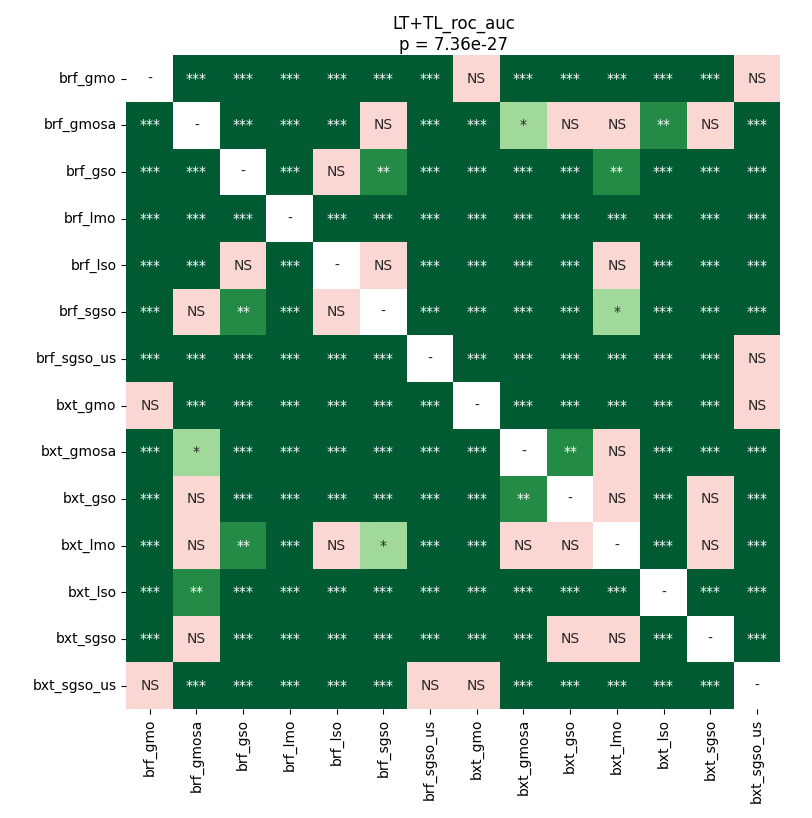

Source data for this figure (header and first rows):
	brf_gmo	brf_gmosa	brf_gso	brf_lmo	brf_lso	brf_sgso	brf_sgso_us	bxt_gmo	bxt_gmosa	bxt_gso	bxt_lmo	bxt_lso	bxt_sgso	bxt_sgso_us
brf_gmo	1.0	4.4080946180555555e-05	4.4080946180555555e-05	4.4080946180555555e-05	4.4080946180555555e-05	4.4080946180555555e-05	8.415453361742425e-05	0.4116	4.4080946180555555e-05	4.4080946180555555e-05	4.4080946180555555e-05	4.4080946180555555e-05	4.4080946180555555e-05	0.2799
brf_gmosa	4.4080946180555555e-05	1.0	4.4080946180555555e-05	4.4080946180555555e-05	4.4080946180555555e-05	0.6849	4.4080946180555555e-05	4.4080946180555555e-05	0.02214	0.7074	0.8796	0.001659	0.9099	4.4080946180555555e-05
brf_gso	4.4080946180555555e-05	4.4080946180555555e-05	1.0	4.4080946180555555e-05	0.2166	0.002092	4.4080946180555555e-05	4.4080946180555555e-05	4.4080946180555555e-05	4.4080946180555555e-05	0.001291	4.4080946180555555e-05	8.415453361742425e-05	4.4080946180555555e-05
brf_lmo	4.4080946180555555e-05	4.4080946180555555e-05	4.4080946180555555e-05	1.0	4.4080946180555555e-05	4.4080946180555555e-05	4.4080946180555555e-05	4.4080946180555555e-05	4.4080946180555555e-05	4.4080946180555555e-05	4.4080946180555555e-05	4.4080946180555555e-05	4.4080946180555555e-05	4.4080946180555555e-05
brf_lso	4.4080946180555555e-05	4.4080946180555555e-05	0.2166	4.4080946180555555e-05	1.0	0.7298	4.4080946180555555e-05	4.4080946180555555e-05	4.4080946180555555e-05	4.4080946180555555e-05	0.08623	4.4080946180555555e-05	0.0007538	4.4080946180555555e-05
brf_sgso	4.4080946180555555e-05	0.6849	0.002092	4.4080946180555555e-05	0.7298	1.0	4.4080946180555555e-05	4.4080946180555555e-05	4.4080946180555555e-05	4.4080946180555555e-05	0.04626	4.4080946180555555e-05	0.0004084	4.4080946180555555e-05
brf_sgso_us	8.415453361742425e-05	4.4080946180555555e-05	4.4080946180555555e-05	4.4080946180555555e-05	4.4080946180555555e-05	4.4080946180555555e-05	1.0	8.415453361742425e-05	4.4080946180555555e-05	4.4080946180555555e-05	4.4080946180555555e-05	4.4080946180555555e-05	4.4080946180555555e-05	0.1809
bxt_gmo	0.4116	4.4080946180555555e-05	4.4080946180555555e-05	4.4080946180555555e-05	4.4080946180555555e-05	4.4080946180555555e-05	8.415453361742425e-05	1.0	4.4080946180555555e-05	4.4080946180555555e-05	4.4080946180555555e-05	4.4080946180555555e-05	4.4080946180555555e-05	0.05237
bxt_gmosa	4.4080946180555555e-05	0.02214	4.4080946180555555e-05	4.4080946180555555e-05	4.4080946180555555e-05	4.4080946180555555e-05	4.4080946180555555e-05	4.4080946180555555e-05	1.0	0.003302	0.1344	0.0007538	4.4080946180555555e-05	4.4080946180555555e-05
bxt_gso	4.4080946180555555e-05	0.7074	4.4080946180555555e-05	4.4080946180555555e-05	4.4080946180555555e-05	4.4080946180555555e-05	4.4080946180555555e-05	4.4080946180555555e-05	0.003302	1.0	0.9399	0.0004084	0.7298	4.4080946180555555e-05
bxt_lmo	4.4080946180555555e-05	0.8796	0.001291	4.4080946180555555e-05	0.08623	0.04626	4.4080946180555555e-05	4.4080946180555555e-05	0.1344	0.9399	1.0	4.4080946180555555e-05	0.7074	4.4080946180555555e-05
bxt_lso	4.4080946180555555e-05	0.001659	4.4080946180555555e-05	4.4080946180555555e-05	4.4080946180555555e-05	4.4080946180555555e-05	4.4080946180555555e-05	4.4080946180555555e-05	0.0007538	0.0004084	4.4080946180555555e-05	1.0	4.4080946180555555e-05	4.4080946180555555e-05
bxt_sgso	4.4080946180555555e-05	0.9099	8.415453361742425e-05	4.4080946180555555e-05	0.0007538	0.0004084	4.4080946180555555e-05	4.4080946180555555e-05	4.4080946180555555e-05	0.7298	0.7074	4.4080946180555555e-05	1.0	4.4080946180555555e-05
bxt_sgso_us	0.2799	4.4080946180555555e-05	4.4080946180555555e-05	4.4080946180555555e-05	4.4080946180555555e-05	4.4080946180555555e-05	0.1809	0.05237	4.4080946180555555e-05	4.4080946180555555e-05	4.4080946180555555e-05	4.4080946180555555e-05	4.4080946180555555e-05	1.0
